Run: headless pygame with SDL's dummy video driver; simulated clock (each Clock.tick advances the game by its frame time, no real sleeping); random seed 0; keys injected as events and as key.get_pressed() state; mouse plan: one left click at the window centre at the start of phase 2, then a move to the lower-right quarter at the start of phase 3.
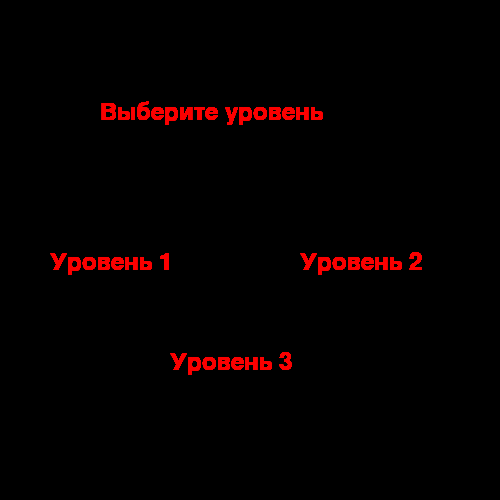
Frame 1 of 4 · flips 1–60 · no input
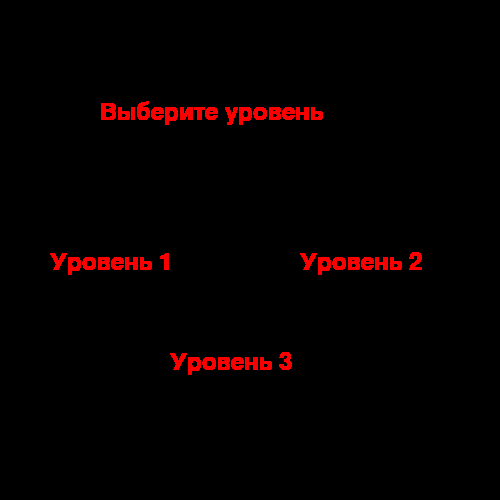
Frame 2 of 4 · flips 61–180 · clicked the window centre · tapped SPACE, RETURN · held RIGHT (→), D
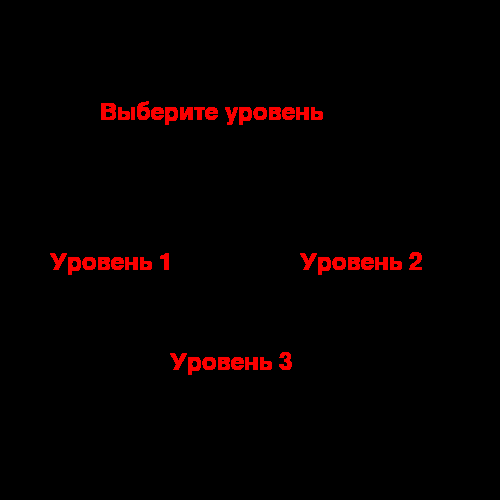
Frame 3 of 4 · flips 181–300 · moved the mouse to the lower-right quarter · held DOWN (↓), S
Frame 4 of 4 · flips 301–420 · held LEFT (←), A, UP (↑), W · screen unchanged from frame 3, image omitted

The pygame program that drew these frames:

from pygame import *
font.init()
window = display.set_mode((500,500))
back = (0, 0, 0)
window.fill(back)
font1 = font.SysFont('Corbel',35)
class Button():
    def __init__(self,x,y,width,height,color,fill_color,text):
        self.x = x
        self.y = y
        self.width = width
        self.height = height
        self.label = font.SysFont('verdana', 35).render(text, True, color)
        self.image = Surface((width,height),SRCALPHA)
        # text1 = font1.render(text, True , (0,250,0))
        self.image.fill(fill_color)
        self.rect = self.image.get_rect()
        self.rect.top = y
        self.rect.left = x

    def color(self,new_color):
        self.fill_color = new_color

    def collidepoint(self, x, y):
        return self.rect.collidepoint(x, y)

    def reset(self):
        # draw.rect(window,self.image,self.rect)
        window.blit(self.label ,(self.x,self.y))
        window.blit(self.image , self.rect)



button_1 = Button(300,250,180,50,(250, 0, 0),(0, 250, 0, 0),'Уровень 2')
button_2 = Button(100,100,350,50,(250, 0 , 0),(0, 250, 0, 0),'Выберите уровень')
button_3 = Button(50,250,180,50,(250, 0 , 0),(0, 250, 0, 0),'Уровень 1')
button_4 = Button(170,350,180,50,(250, 0 , 0),(0, 250, 0, 0),'Уровень 3')
go = True

while go:
    display.update()
    button_1.reset()
    button_2.reset()
    button_3.reset()
    button_4.reset()

    for e in event.get():
        if e.type == QUIT:
            go = False

        if e.type == MOUSEBUTTONDOWN:
            x,y = e.pos

            if button_1.collidepoint(x,y):
                go = False

            if button_3.collidepoint(x,y):
                go = False

            if button_4.collidepoint(x,y):
                go = False

display.update()
